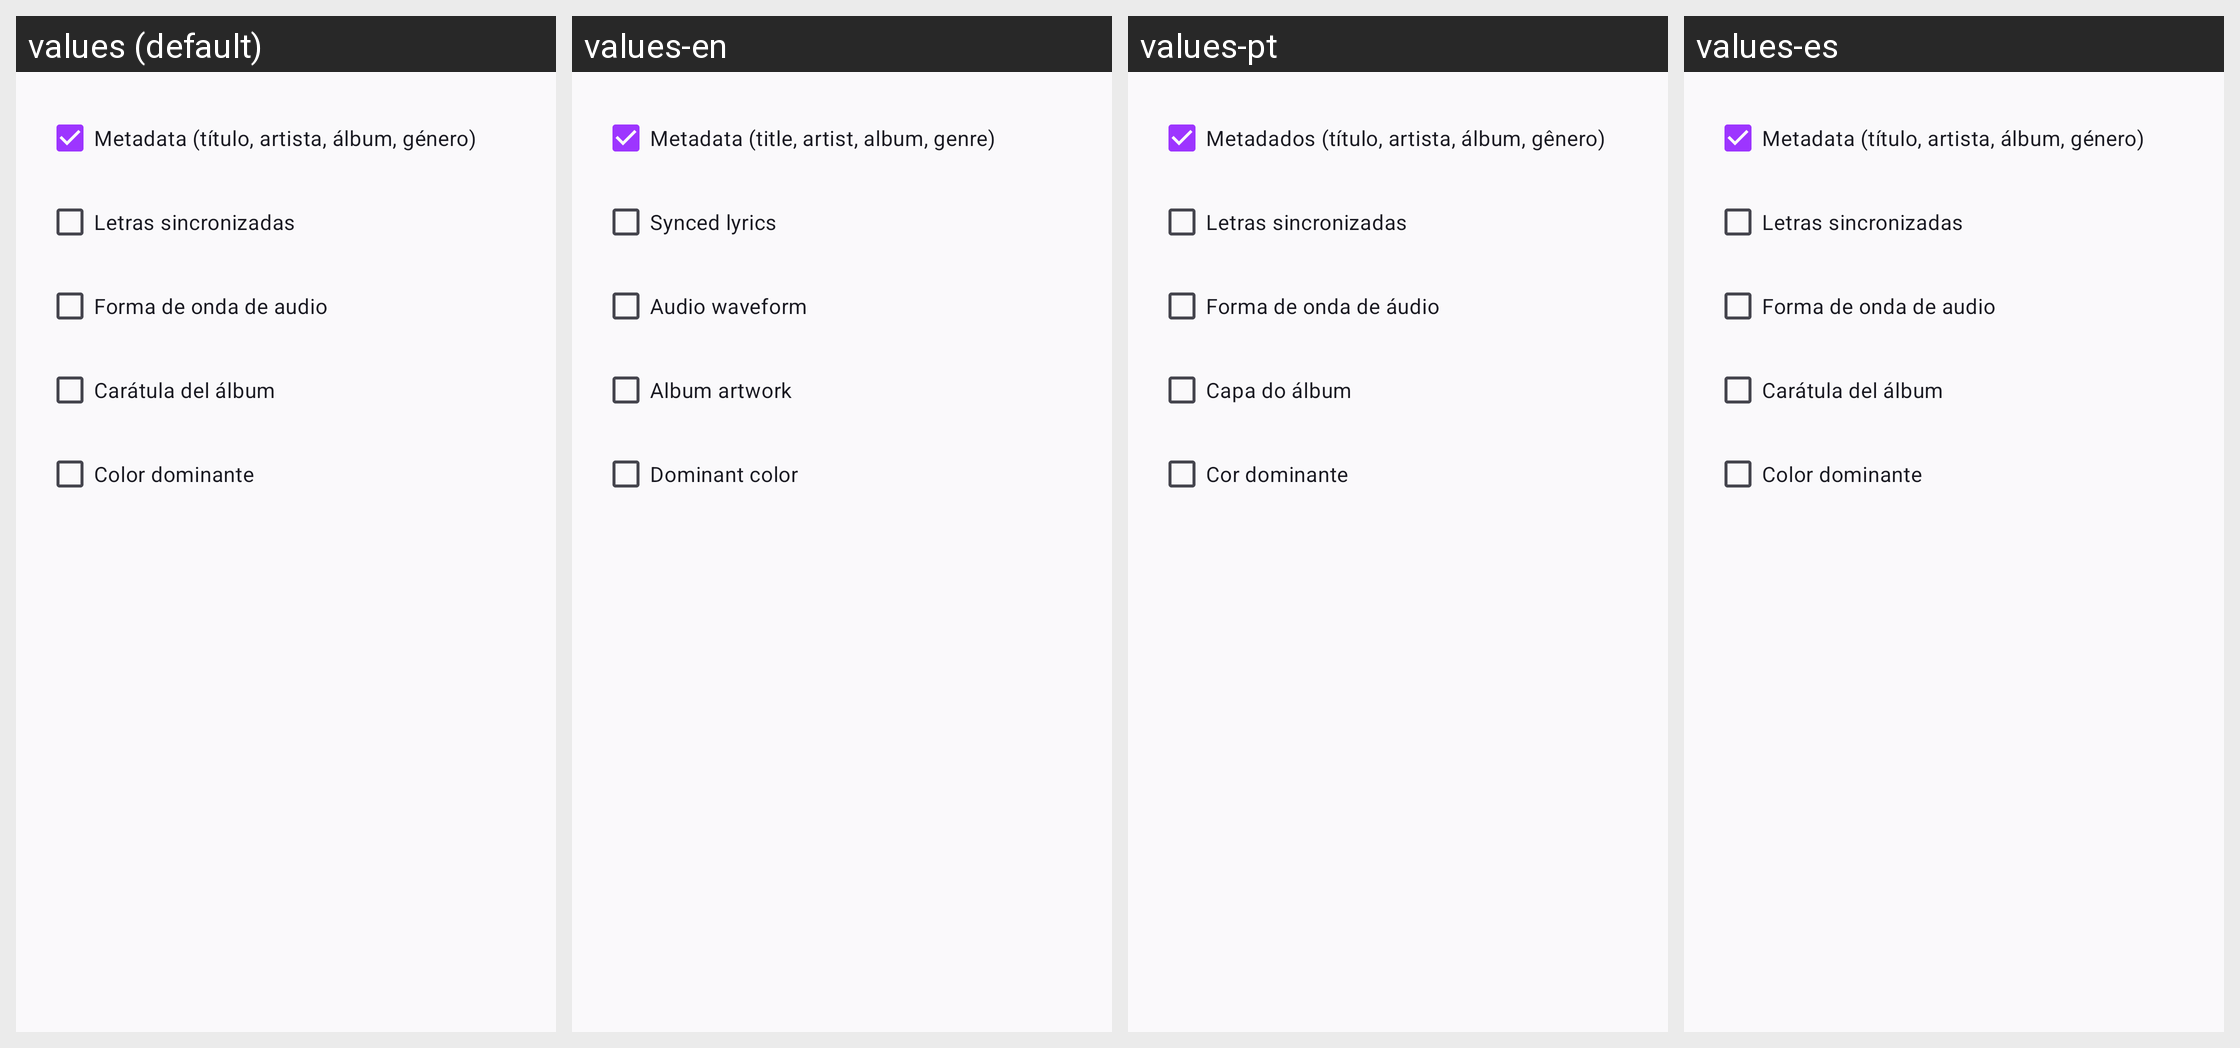

The same Android screen rendered under several of its app's locales, left to right. List the strings drawn on it with the default value and each locale's translation.
Android screen res/layout/dialog_regen_options.xml rendered under 4 locales, left to right: values (default), values-en, values-pt, values-es. Device: Nexus 5 (rendered at 1080×1920; each locale shown at half size, 540×960, under a caption strip naming it); theme Theme.BeatOhm.
Strings drawn on this screen, with the default value and each locale's value (text and hints the layout hard-codes, and strings that could not be matched under every locale, appear in the picture but are not listed):

regen_metadata
  values: Metadata (título, artista, álbum, género)
  values-en: Metadata (title, artist, album, genre)
  values-pt: Metadados (título, artista, álbum, gênero)
  values-es: Metadata (título, artista, álbum, género)  [not translated; the default value is used]

regen_lyrics
  values: Letras sincronizadas
  values-en: Synced lyrics
  values-pt: Letras sincronizadas
  values-es: Letras sincronizadas  [not translated; the default value is used]

regen_waveform
  values: Forma de onda de audio
  values-en: Audio waveform
  values-pt: Forma de onda de áudio
  values-es: Forma de onda de audio  [not translated; the default value is used]

regen_artwork
  values: Carátula del álbum
  values-en: Album artwork
  values-pt: Capa do álbum
  values-es: Carátula del álbum  [not translated; the default value is used]

regen_color
  values: Color dominante
  values-en: Dominant color
  values-pt: Cor dominante
  values-es: Color dominante  [not translated; the default value is used]
